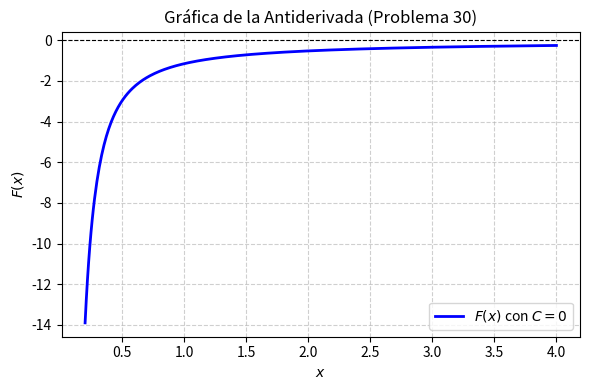

Reproduce this figure in Python. (Note: this script raises an exception after producing the figure.)
import matplotlib
matplotlib.use('Agg')
import numpy as np
import matplotlib.pyplot as plt

# Definición del dominio para x (evitando x = 0)
x = np.linspace(0.2, 4.0, 400)

# Antiderivada F(x) con C = 0
# F(x) = -sqrt(x^2 + 1) / (2*x^2) - 0.5 * ln((sqrt(x^2 + 1) + 1) / x)
def F(x_val):
    term1 = -np.sqrt(x_val**2 + 1) / (2 * x_val**2)
    term2 = -0.5 * np.log((np.sqrt(x_val**2 + 1) + 1) / x_val)
    return term1 + term2

y = F(x)

plt.figure(figsize=(6, 4))
plt.plot(x, y, label=r'$F(x)$ con $C=0$', color='b', linewidth=2)
plt.title('Gráfica de la Antiderivada (Problema 30)')
plt.xlabel('$x$')
plt.ylabel('$F(x)$')
plt.grid(True, linestyle='--', alpha=0.6)
plt.legend()
plt.axhline(0, color='black', linewidth=0.8, linestyle='--')
plt.tight_layout()

plt.savefig(r'semana_05/graficas/SEM05_P30_grafica.png', dpi=300, bbox_inches='tight')
plt.close()
